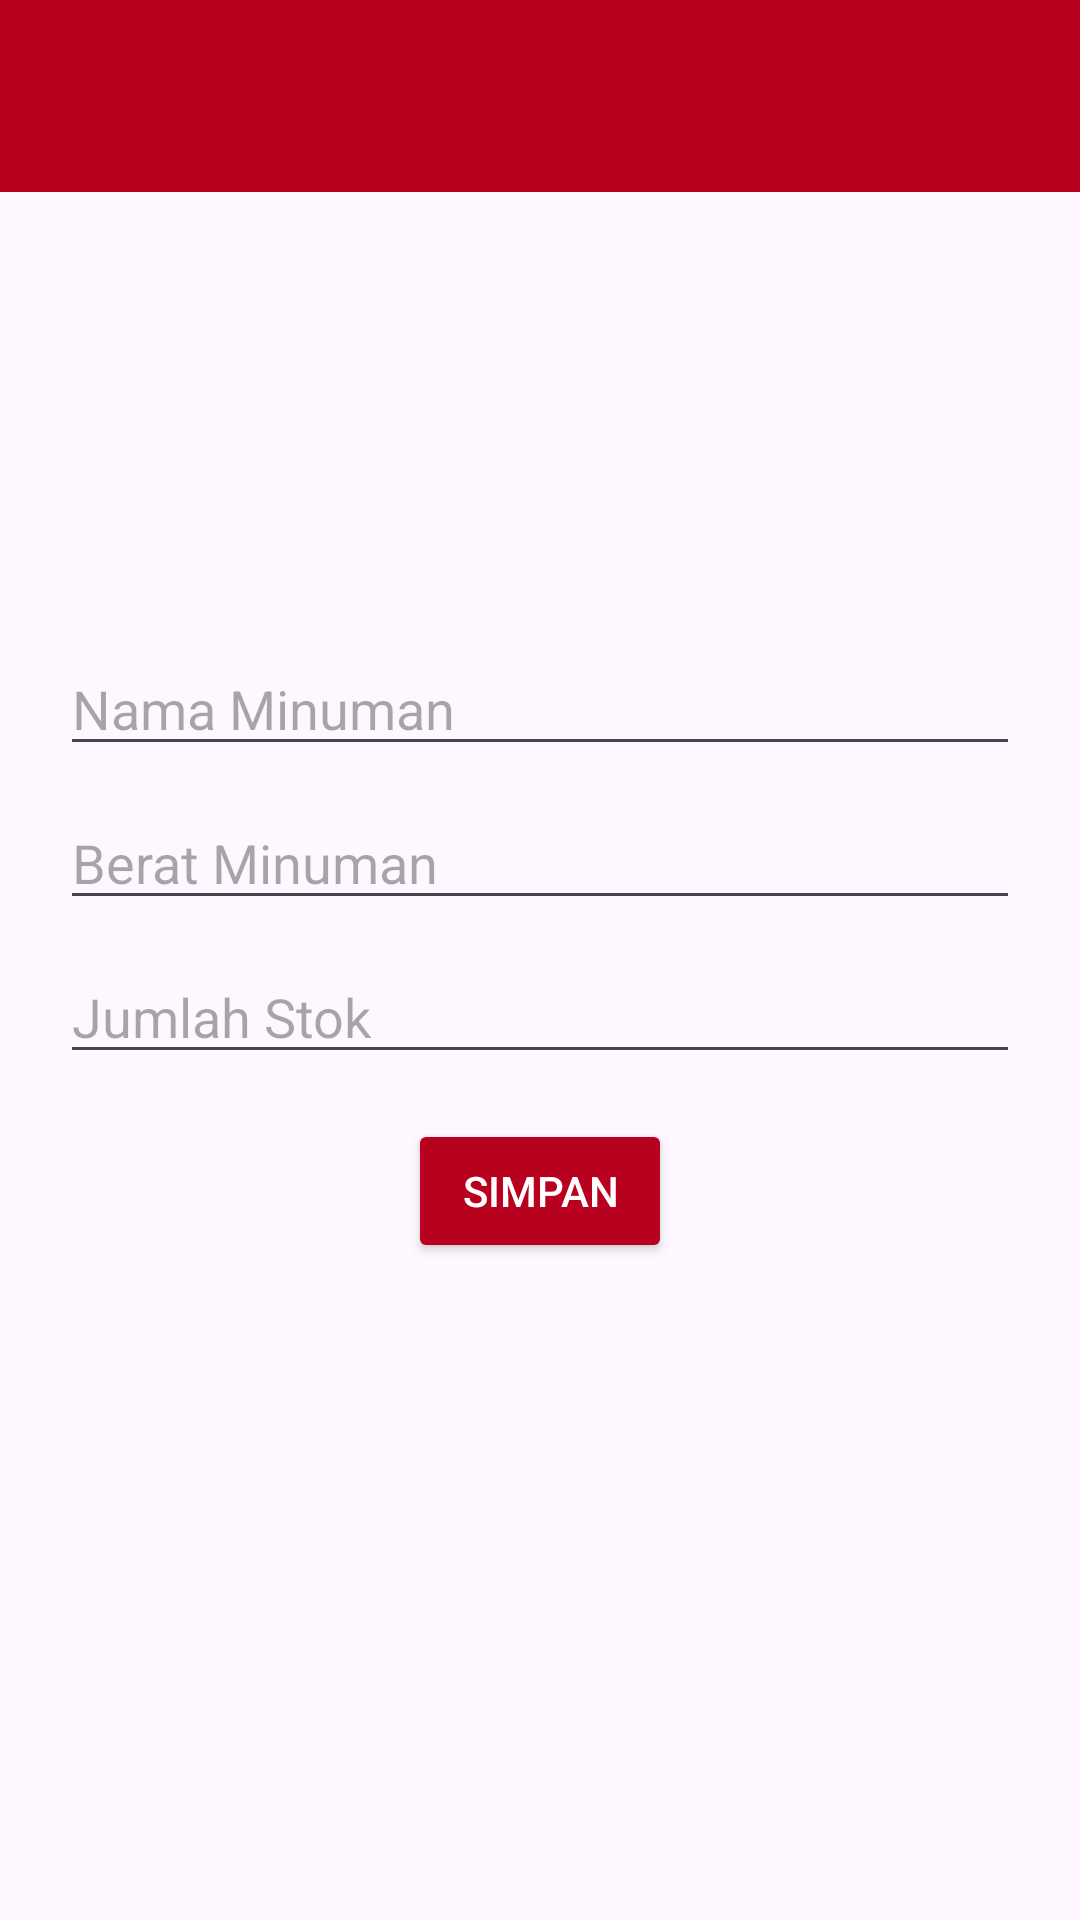

Produce the Android XML layout that renders to this screen, including the resource entries it uses.
<!-- AndroidManifest.xml: application theme Theme.Material3.DayNight.NoActionBar -->
<!-- res/layout/activity_add_drink.xml -->
<?xml version="1.0" encoding="utf-8"?>
<androidx.constraintlayout.widget.ConstraintLayout xmlns:android="http://schemas.android.com/apk/res/android"
    xmlns:app="http://schemas.android.com/apk/res-auto"
    android:background="@color/creame"
    android:layout_width="match_parent"
    android:layout_height="match_parent">

    <androidx.appcompat.widget.Toolbar
        android:id="@+id/toolbar"
        android:layout_width="match_parent"
        android:layout_height="wrap_content"
        android:background="@color/red"
        app:titleTextColor="@color/white"
        app:layout_constraintTop_toTopOf="parent"
        app:layout_constraintEnd_toEndOf="parent"
        app:layout_constraintStart_toStartOf="parent"
        app:popupTheme="@style/ThemeOverlay.AppCompat.Light" />

    <EditText
        android:id="@+id/etNamaMinuman"
        android:layout_width="320dp"
        android:layout_height="wrap_content"
        android:hint="Nama Minuman"
        android:textColor="@color/black"
        android:layout_margin="150dp"
        app:layout_constraintEnd_toEndOf="parent"
        app:layout_constraintStart_toStartOf="parent"
        app:layout_constraintTop_toBottomOf="@+id/toolbar" />

    <EditText
        android:textColor="@color/black"
        android:id="@+id/etBeratMinuman"
        android:layout_width="320dp"
        android:layout_height="wrap_content"
        android:hint="Berat Minuman"
        android:inputType="number"
        android:layout_marginTop="10dp"
        app:layout_constraintEnd_toEndOf="parent"
        app:layout_constraintStart_toStartOf="parent"
        app:layout_constraintTop_toBottomOf="@+id/etNamaMinuman" />

    <EditText
        android:id="@+id/etJumlahStokMinuman"
        android:layout_width="320dp"
        android:layout_height="wrap_content"
        android:hint="Jumlah Stok"
        android:inputType="number"
        android:layout_marginTop="10dp"
        app:layout_constraintEnd_toEndOf="parent"
        app:layout_constraintStart_toStartOf="parent"
        app:layout_constraintTop_toBottomOf="@+id/etBeratMinuman" />

    <Button
        android:textColor="@color/white"
        android:backgroundTint="@color/red"
        android:id="@+id/btnSimpan"
        android:layout_width="wrap_content"
        android:layout_height="wrap_content"
        android:text="Simpan"
        android:layout_marginTop="15dp"
        app:layout_constraintEnd_toEndOf="parent"
        app:layout_constraintStart_toStartOf="parent"
        app:layout_constraintTop_toBottomOf="@+id/etJumlahStokMinuman" />

</androidx.constraintlayout.widget.ConstraintLayout>
<!-- resources referenced by this layout -->
<resources>
  <color name="black">#FF000000</color>
  <color name="red">#B8001F</color>
  <color name="white">#FFFFFFFF</color>
</resources>
